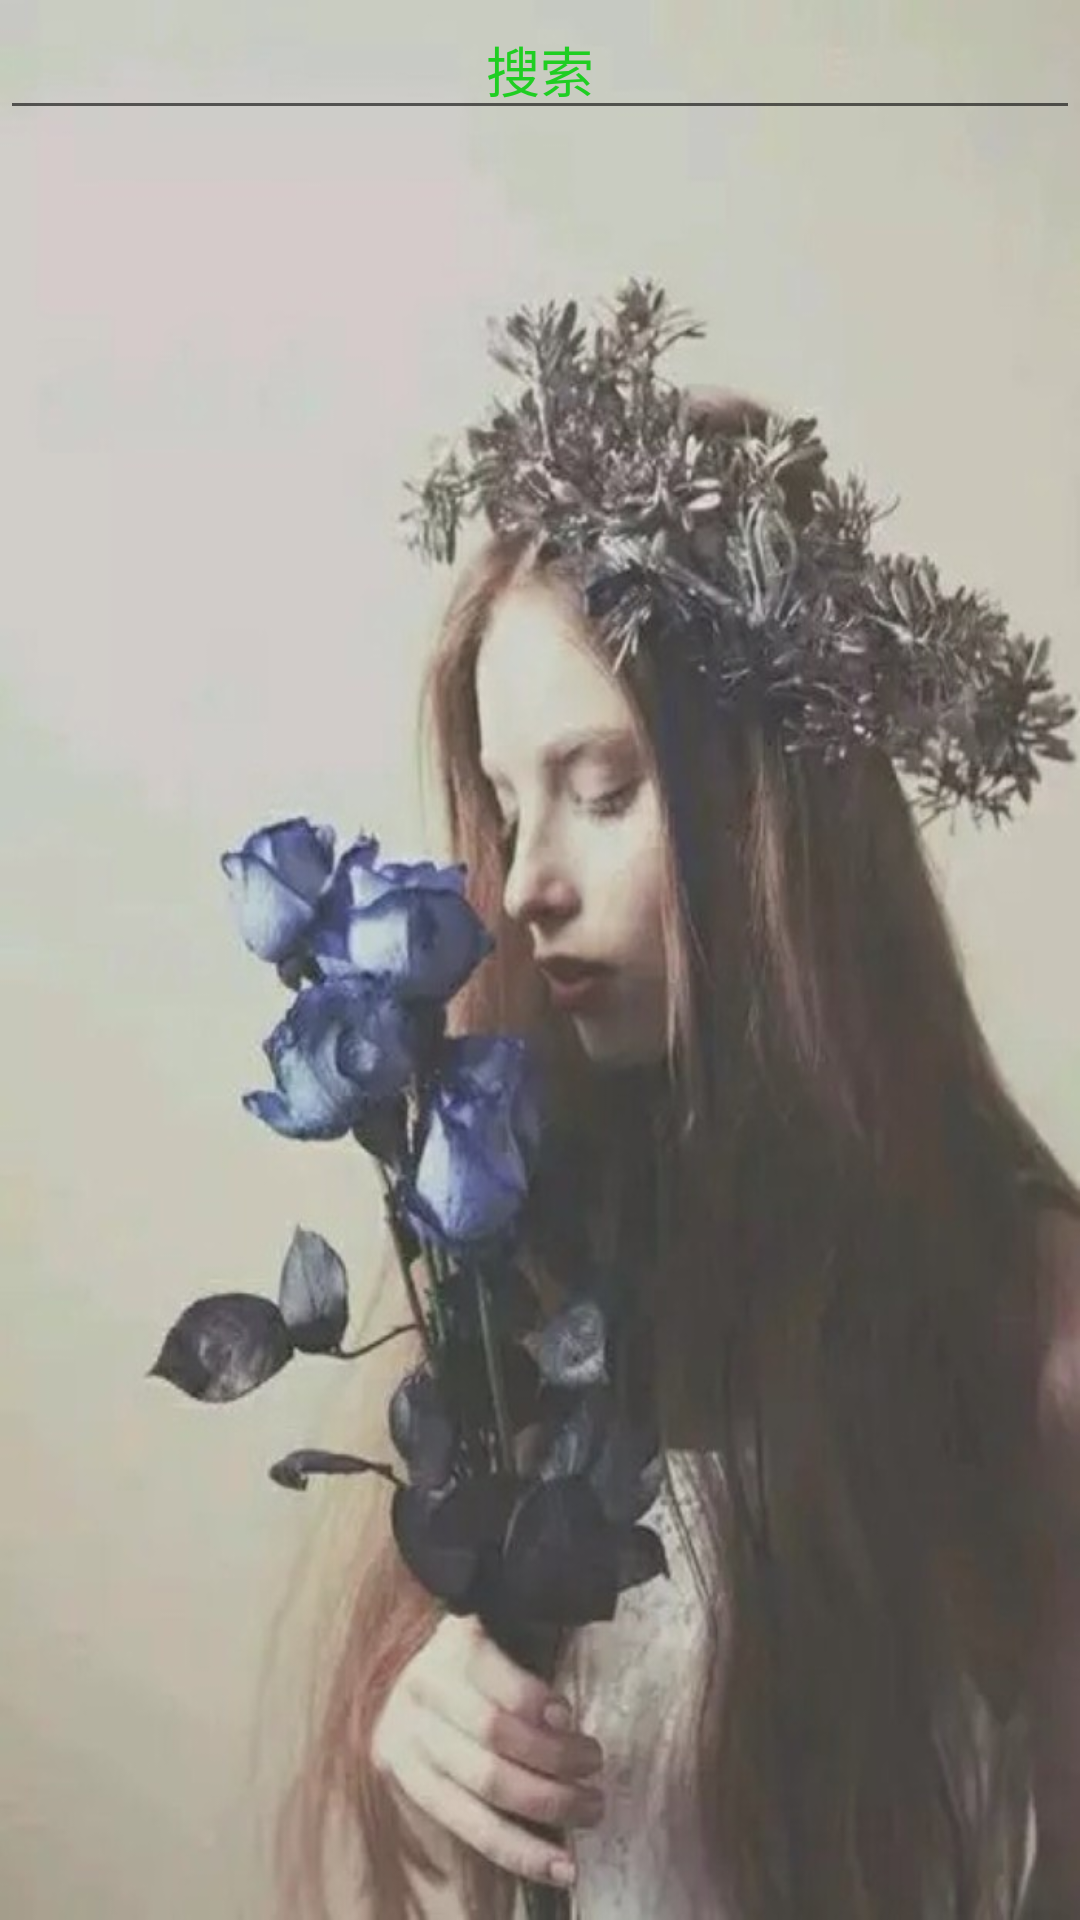

Write the Android layout XML for this screen, with the resource values it uses.
<!-- AndroidManifest.xml: application theme AppTheme -->
<!-- res/layout/activity_phone.xml -->
<?xml version="1.0" encoding="utf-8"?>
<LinearLayout xmlns:android="http://schemas.android.com/apk/res/android"
    xmlns:app="http://schemas.android.com/apk/res-auto"
    xmlns:tools="http://schemas.android.com/tools"
    android:layout_width="match_parent"
    android:layout_height="match_parent"
    android:orientation="vertical"
    tools:context=".PhoneActivity"
    android:background="@drawable/r61">

    <EditText
        android:id="@+id/ed_phone_search"
        android:layout_width="match_parent"
        android:layout_height="wrap_content"
        android:hint="搜索"
        android:gravity="center"
        android:textColorHint="#1fce22"
        android:maxLines="1"/>
    <ListView
        android:id="@+id/phone_listview"
        android:layout_width="match_parent"
        android:layout_height="match_parent"></ListView>

</LinearLayout>
<!-- resources referenced by this layout -->
<resources>
  <!-- drawable r61: jpeg bitmap (drawable, 79078 bytes) -->
  <style name="AppTheme" parent="Theme.AppCompat.Light.DarkActionBar">
          
          <item name="colorPrimary">#7e7b7b</item>
          <item name="colorPrimaryDark">@color/colorPrimaryDark</item>
          <item name="colorAccent">#2c75ea</item>
      </style>
  <color name="colorPrimaryDark">#00574B</color>
</resources>
